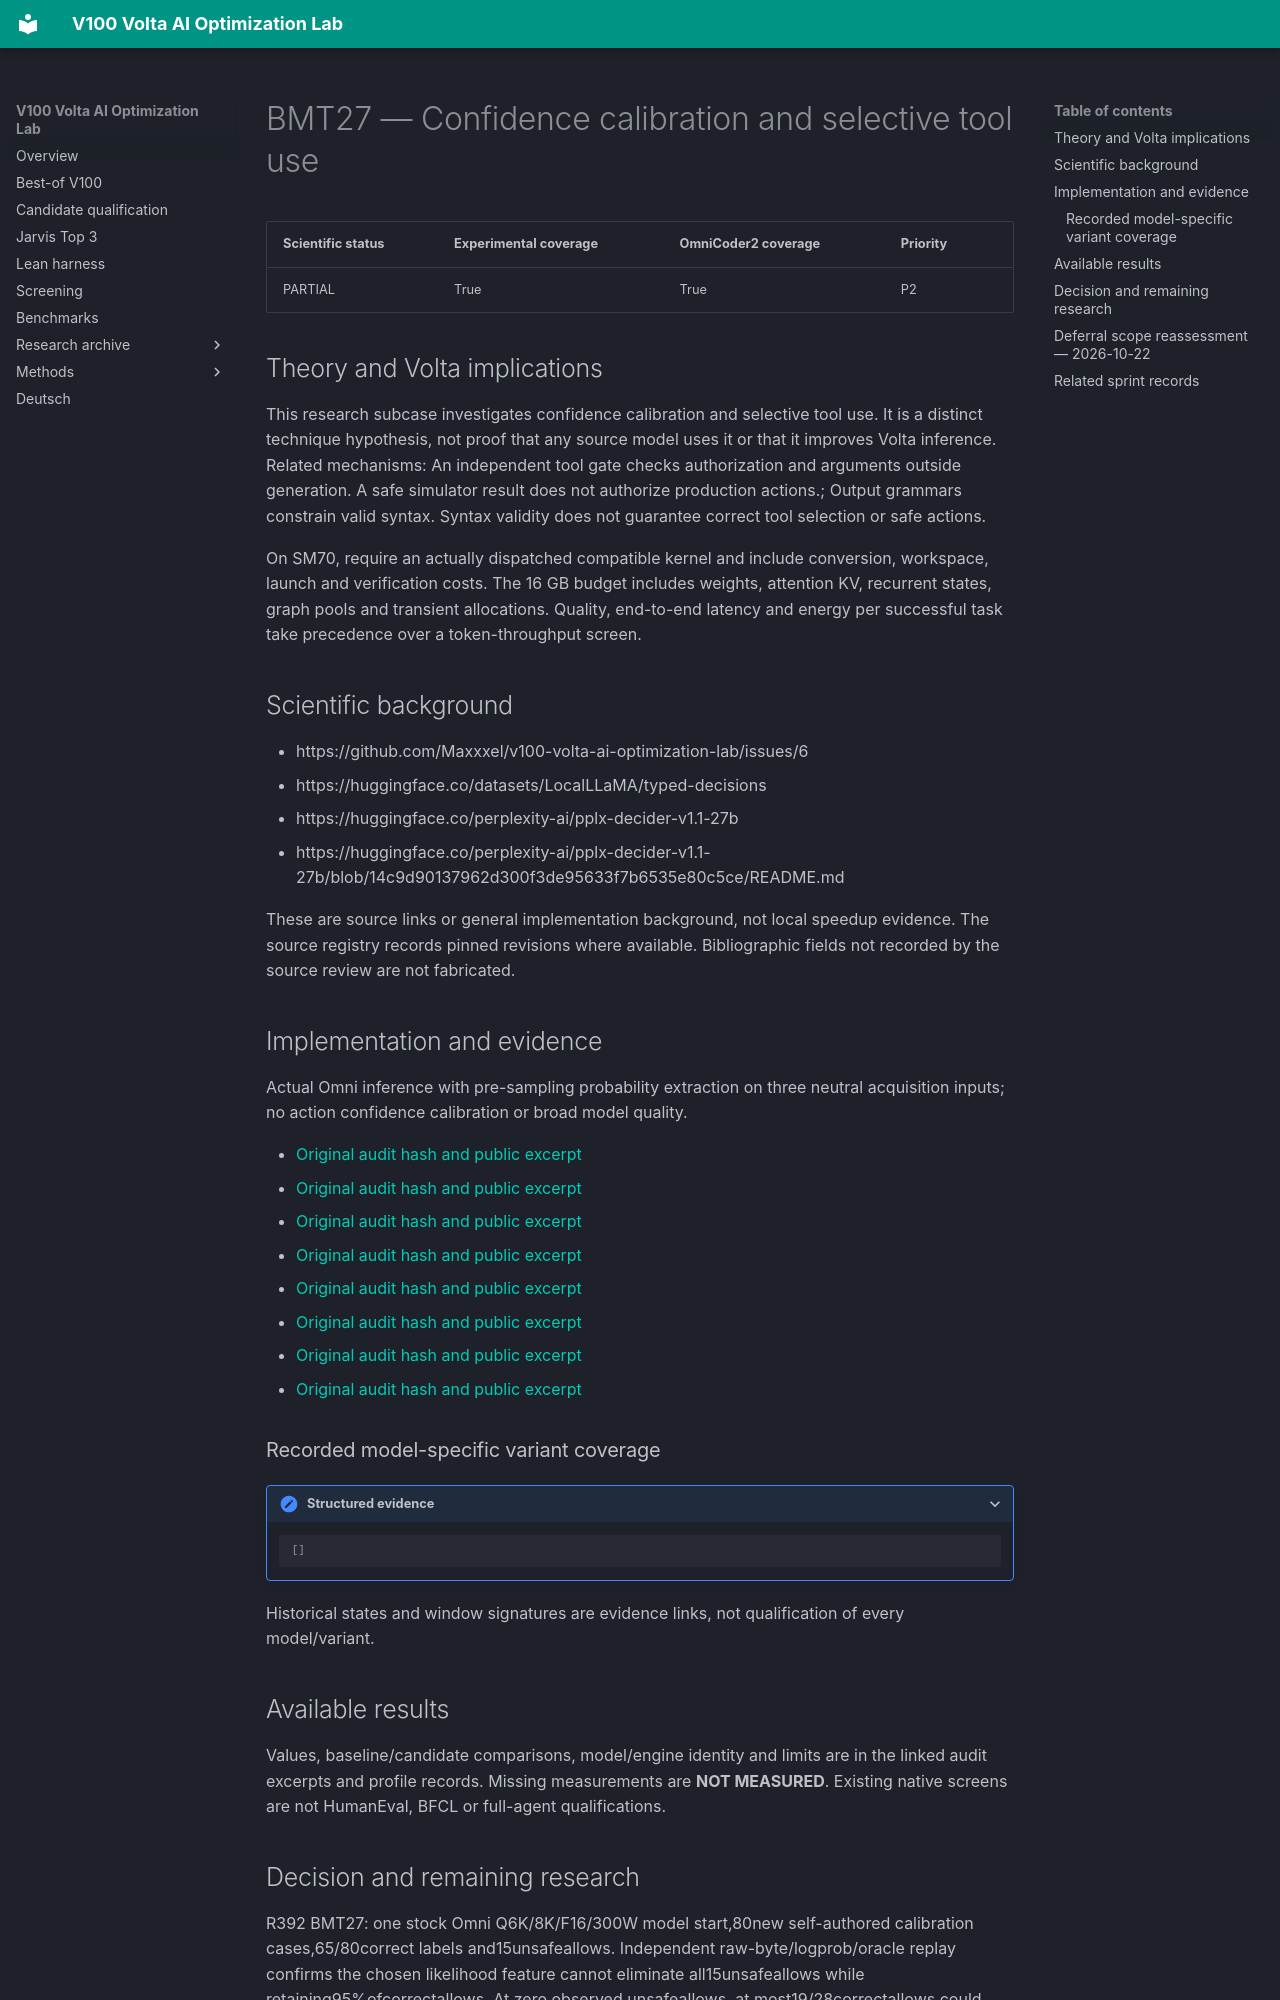

repository: Maxxxel/v100-volta-ai-optimization-lab · page: factors/BMT27/index.html · generator: mkdocs

# BMT27 — Confidence calibration and selective tool use

| Scientific status | Experimental coverage | OmniCoder2 coverage | Priority |
|---|---|---|---|
| PARTIAL | True | True | P2 |


## Theory and Volta implications

This research subcase investigates confidence calibration and selective tool use. It is a distinct technique hypothesis, not proof that any source model uses it or that it improves Volta inference. Related mechanisms: An independent tool gate checks authorization and arguments outside generation. A safe simulator result does not authorize production actions.; Output grammars constrain valid syntax. Syntax validity does not guarantee correct tool selection or safe actions.

On SM70, require an actually dispatched compatible kernel and include conversion, workspace, launch and verification costs. The 16 GB budget includes weights, attention KV, recurrent states, graph pools and transient allocations. Quality, end-to-end latency and energy per successful task take precedence over a token-throughput screen.

## Scientific background

- https://github.com/Maxxxel/v100-volta-ai-optimization-lab/issues/6
- https://huggingface.co/datasets/LocalLLaMA/typed-decisions
- https://huggingface.co/perplexity-ai/pplx-decider-v1.1-27b
- https://huggingface.co/perplexity-ai/pplx-decider-v1.1-27b/blob/14c9d90137962d300f3de95633f7b6535e80c5ce/README.md

These are source links or general implementation background, not local speedup evidence. The source registry records pinned revisions where available. Bibliographic fields not recorded by the source review are not fabricated.

## Implementation and evidence

Actual Omni inference with pre-sampling probability extraction on three neutral acquisition inputs; no action confidence calibration or broad model quality.

- [Original audit hash and public excerpt](../audits/audit-18678122920b3bae4bfa.md)
- [Original audit hash and public excerpt](../audits/audit-7051e3c06b9fd4ba2852.md)
- [Original audit hash and public excerpt](../audits/audit-77e97e00457c2d4494e8.md)
- [Original audit hash and public excerpt](../audits/audit-b4763d4fa78c55d3de3e.md)
- [Original audit hash and public excerpt](../audits/audit-bc43e8b613cc983bfb4a.md)
- [Original audit hash and public excerpt](../audits/audit-ca7d5f9ffc11eb4fcafa.md)
- [Original audit hash and public excerpt](../audits/audit-e547bc3b623ccc45230b.md)
- [Original audit hash and public excerpt](../audits/audit-ffbe3c06cb66ec62a08f.md)

### Recorded model-specific variant coverage

<details class="lab-evidence"><summary>Structured evidence</summary>

```json
[]
```

</details>

Historical states and window signatures are evidence links, not qualification of every model/variant.

## Available results

Values, baseline/candidate comparisons, model/engine identity and limits are in the linked audit excerpts and profile records. Missing measurements are **NOT MEASURED**. Existing native screens are not HumanEval, BFCL or full-agent qualifications.
